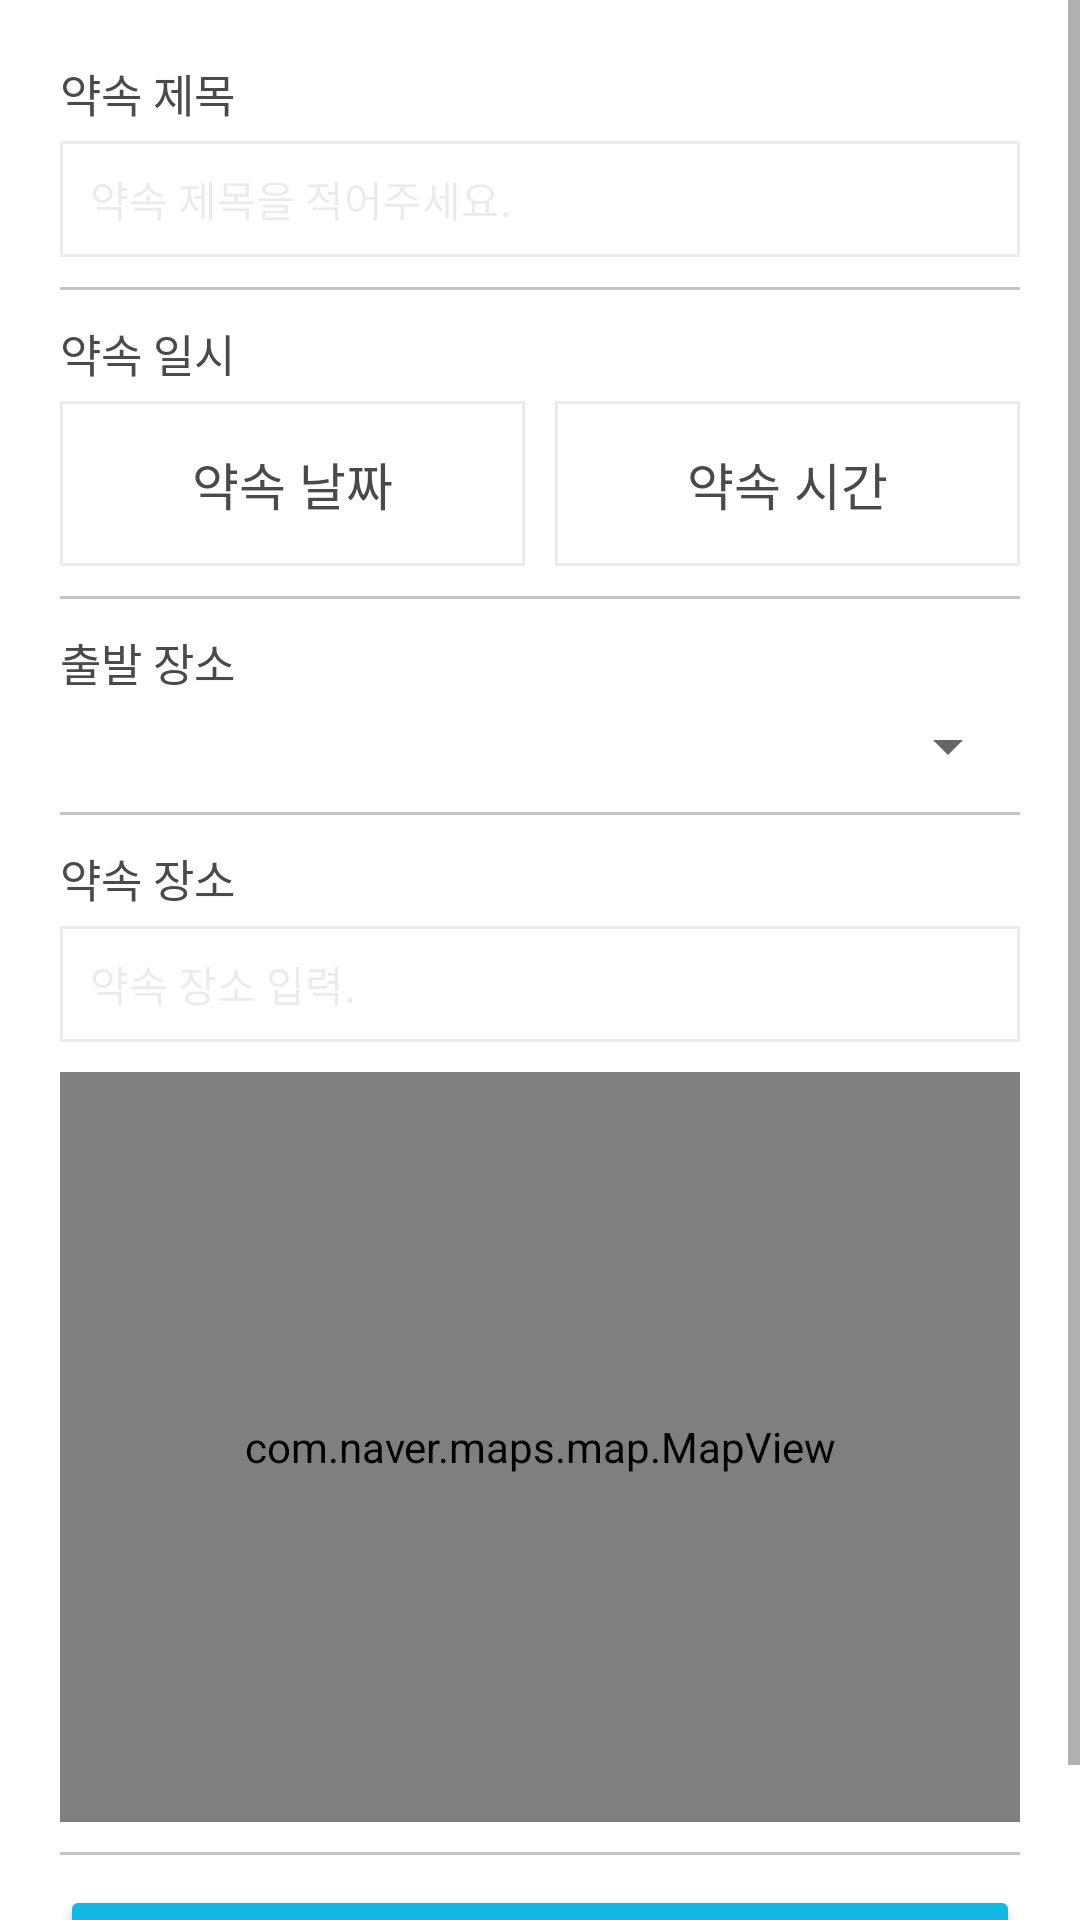

Here is an Android app screen rendered from its layout file. Give the layout XML and the strings, colors and styles it references.
<!-- AndroidManifest.xml: application theme Theme.Promise_Keeper -->
<!-- res/layout/activity_promise_update.xml -->
<?xml version="1.0" encoding="utf-8"?>
<layout xmlns:android="http://schemas.android.com/apk/res/android"
    xmlns:app="http://schemas.android.com/apk/res-auto"
    xmlns:tools="http://schemas.android.com/tools"
    tools:context=".view.activities.promise.add.AddPromiseActivity">

    <LinearLayout
        android:layout_width="match_parent"
        android:layout_height="match_parent"
        android:orientation="vertical">

        <ScrollView
            android:id="@+id/scrollView"
            android:layout_width="match_parent"
            android:layout_height="match_parent">

            <LinearLayout
                android:layout_width="match_parent"
                android:layout_height="wrap_content"
                android:orientation="vertical"
                android:padding="20dp">

                <TextView
                    android:layout_width="wrap_content"
                    android:layout_height="wrap_content"
                    android:text="약속 제목"
                    android:textColor="@color/darker_grey"
                    android:textSize="15sp" />

                <EditText
                    android:id="@+id/promiseTitleEditText"
                    style="@style/inputEditText"
                    android:layout_width="match_parent"
                    android:layout_height="wrap_content"
                    android:layout_marginTop="5dp"
                    android:hint="약속 제목을 적어주세요."
                    app:layout_constraintEnd_toStartOf="@+id/locationLayout"
                    app:layout_constraintStart_toStartOf="parent"
                    app:layout_constraintTop_toTopOf="parent" />

                <include layout="@layout/div" />

                <TextView
                    android:layout_width="wrap_content"
                    android:layout_height="wrap_content"
                    android:text="약속 일시"
                    android:textColor="@color/darker_grey"
                    android:textSize="15sp" />

                <LinearLayout
                    android:layout_width="match_parent"
                    android:layout_height="wrap_content"
                    android:layout_marginTop="5dp"
                    android:orientation="horizontal">

                    <TextView
                        android:id="@+id/promiseDateTextView"
                        style="@style/titleBoxTextView"
                        android:layout_width="0dp"
                        android:layout_height="wrap_content"
                        android:layout_weight="1"
                        android:gravity="center"
                        android:text="약속 날짜"
                        android:textColor="@color/darker_grey" />

                    <TextView
                        android:id="@+id/promiseTimeTextView"
                        style="@style/titleBoxTextView"
                        android:layout_width="0dp"
                        android:layout_height="wrap_content"
                        android:layout_marginStart="10dp"
                        android:layout_weight="1"
                        android:gravity="center"
                        android:text="약속 시간"
                        android:textColor="@color/darker_grey" />

                </LinearLayout>

                <include layout="@layout/div" />

                <TextView
                    android:layout_width="wrap_content"
                    android:layout_height="wrap_content"
                    android:text="출발 장소"
                    android:textColor="@color/darker_grey"
                    android:textSize="15sp" />

                <androidx.appcompat.widget.AppCompatSpinner
                    android:id="@+id/startPlaceSpinner"
                    android:layout_width="match_parent"
                    android:layout_height="wrap_content"
                    android:layout_marginTop="5dp" />

                <include layout="@layout/div" />

                <TextView
                    android:layout_width="wrap_content"
                    android:layout_height="wrap_content"
                    android:text="약속 장소"
                    android:textColor="@color/darker_grey"
                    android:textSize="15sp" />

                <EditText
                    android:id="@+id/promisePlaceEditText"
                    style="@style/inputEditText"
                    android:layout_width="match_parent"
                    android:layout_height="wrap_content"
                    android:layout_marginTop="5dp"
                    android:hint="약속 장소 입력."
                    app:layout_constraintEnd_toStartOf="@+id/locationLayout"
                    app:layout_constraintStart_toStartOf="parent"
                    app:layout_constraintTop_toTopOf="parent" />

                <FrameLayout
                    android:id="@+id/frameLayout"
                    android:layout_width="match_parent"
                    android:layout_height="wrap_content"
                    android:layout_marginTop="10dp">

                    <com.naver.maps.map.MapView
                        android:id="@+id/naverMapView"
                        android:layout_width="match_parent"
                        android:layout_height="250dp" />

                    <TextView
                        android:id="@+id/txtScrollHelp"
                        android:layout_width="match_parent"
                        android:layout_height="match_parent" />

                </FrameLayout>

                <include layout="@layout/div" />

                <Button
                    android:id="@+id/promiseUpdateButton"
                    android:layout_width="match_parent"
                    android:layout_height="wrap_content"
                    android:backgroundTint="@color/azure"
                    android:text="약속 수정하기"
                    android:textColor="@color/white" />

            </LinearLayout>

        </ScrollView>

    </LinearLayout>

</layout>
<!-- res/layout/div.xml (included above) -->
<?xml version="1.0" encoding="utf-8"?>
<LinearLayout xmlns:android="http://schemas.android.com/apk/res/android"
    android:layout_width="match_parent"
    android:layout_height="wrap_content"
    android:orientation="vertical">

    <View
        style="@style/Divider"/>

</LinearLayout>
<!-- resources referenced by this layout -->
<resources>
  <color name="azure">#13b7e4</color>
  <color name="darker_grey">#4A4A4A</color>
  <color name="white">#FFFFFFFF</color>
  <style name="Divider">
          <item name="android:layout_width">match_parent</item>
          <item name="android:layout_height">1dp</item>
          <item name="android:layout_marginTop">10dp</item>
          <item name="android:layout_marginBottom">10dp</item>
          <item name="android:background">@color/line_border</item>
      </style>
  <style name="inputEditText">
          <item name="android:layout_width">match_parent</item>
          <item name="android:layout_height">34dp</item>
          <item name="android:background">@drawable/edit_text_border</item>
          <item name="android:textColorHint">@color/color_edit_text</item>
          <item name="android:textColor">@color/darker_grey</item>
          <item name="android:gravity">center_vertical</item>
          <item name="android:textSize">14sp</item>
          <item name="android:paddingTop">9dp</item>
          <item name="android:paddingBottom">9dp</item>
          <item name="android:paddingLeft">10dp</item>
          <item name="android:paddingRight">10dp</item>
      </style>
  <style name="titleBoxTextView">
          <item name="android:layout_width">match_parent</item>
          <item name="android:layout_height">40dp</item>
          <item name="android:background">@drawable/edit_text_border</item>
          <item name="android:textColorHint">@color/color_edit_text</item>
          <item name="android:textColor">@color/darker_grey</item>
          <item name="android:gravity">center_vertical</item>
          <item name="android:textSize">17sp</item>
          <item name="android:padding">15sp</item>
  
  
  
  
      </style>
  <style name="Theme.Promise_Keeper" parent="Theme.MaterialComponents.DayNight.DarkActionBar">
          
          <item name="colorPrimary">@color/purple_500</item>
          <item name="colorPrimaryVariant">@color/purple_700</item>
          <item name="colorOnPrimary">@color/white</item>
          
          <item name="colorSecondary">@color/teal_200</item>
          <item name="colorSecondaryVariant">@color/teal_700</item>
          <item name="colorOnSecondary">@color/black</item>
          
          <item name="android:statusBarColor" tools:targetApi="l">?attr/colorPrimaryVariant</item>
          
      </style>
  <color name="line_border">#C4C4C4</color>
  <!-- drawable edit_text_border (drawable) -->
  <?xml version="1.0" encoding="utf-8"?>
  <shape xmlns:android="http://schemas.android.com/apk/res/android"
      android:shape="rectangle" >
      
      <stroke android:width="1dp" android:color="@color/color_edit_text"/>
  </shape>
  <color name="color_edit_text">#14000000</color>
  <color name="purple_500">#FF6200EE</color>
  <color name="purple_700">#FF3700B3</color>
  <color name="teal_200">#FF03DAC5</color>
  <color name="teal_700">#FF018786</color>
  <color name="black">#FF000000</color>
</resources>
